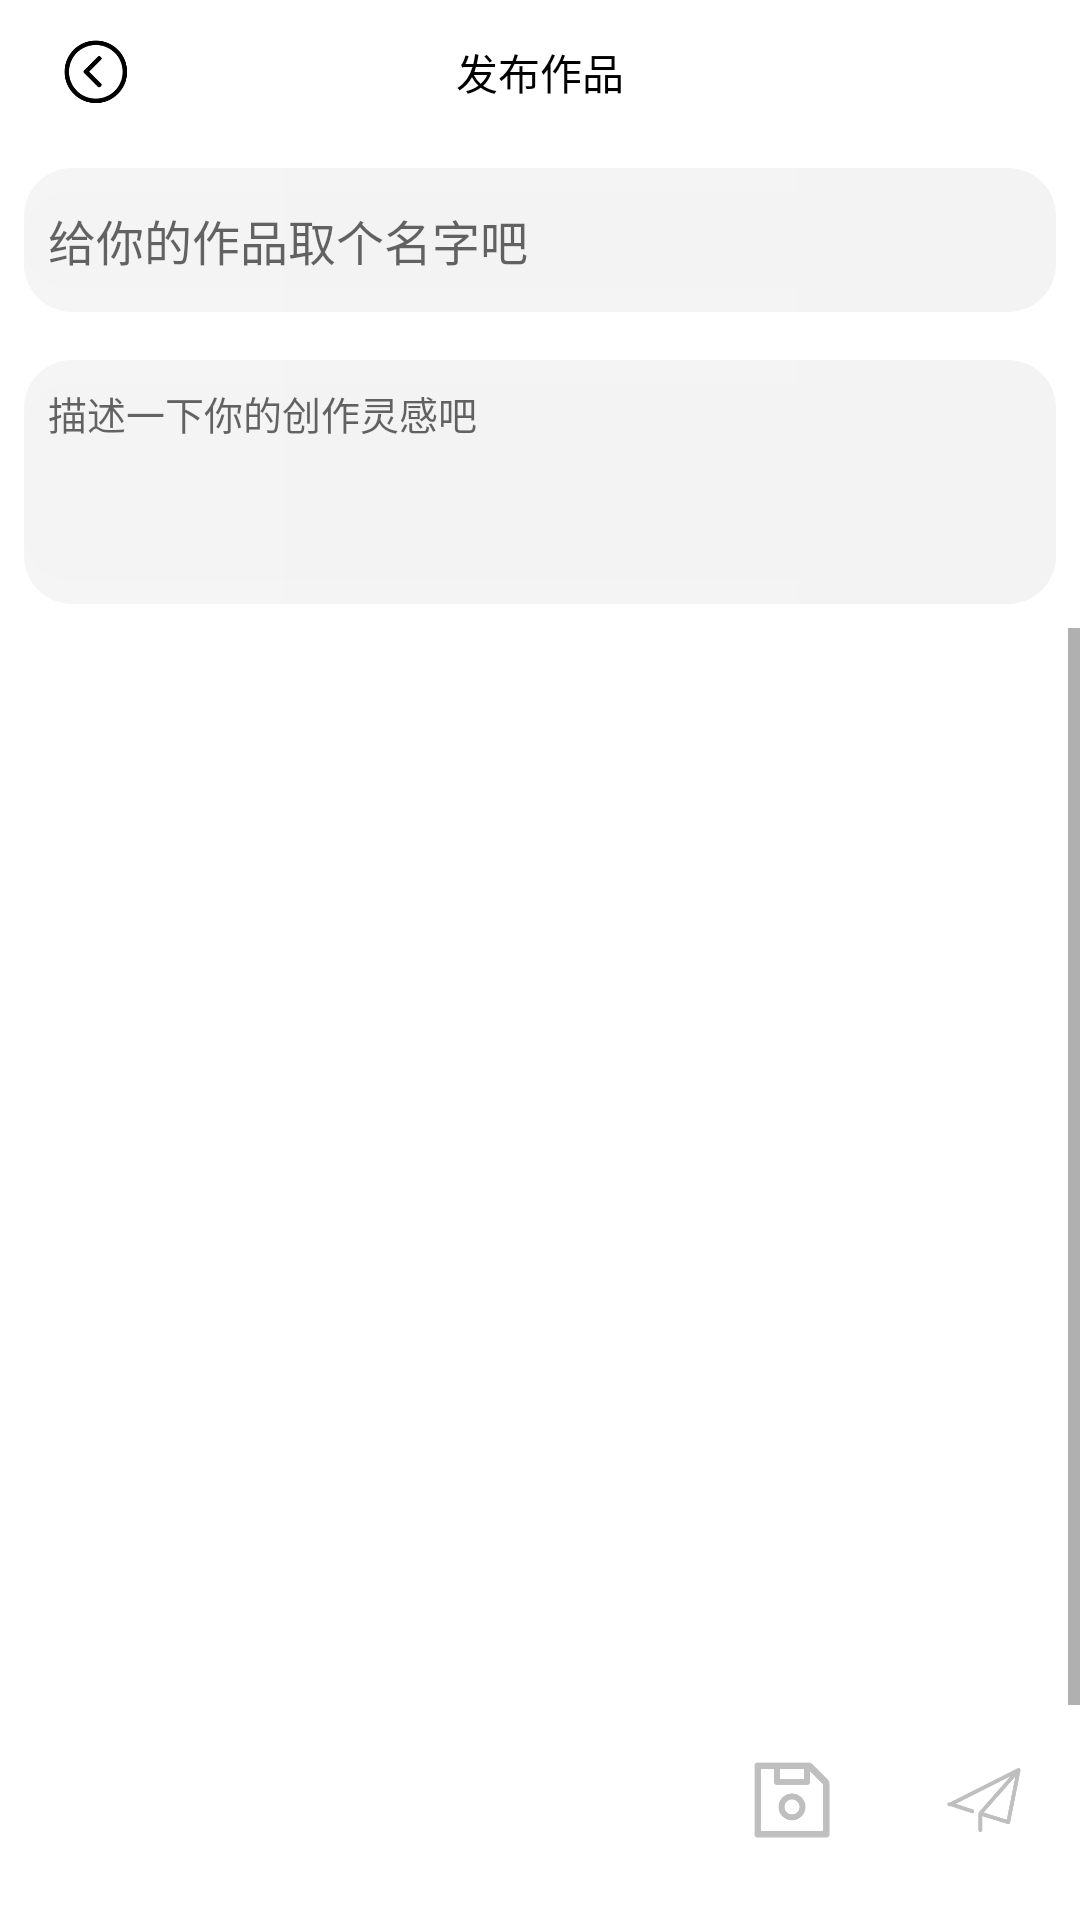

Produce the Android XML layout that renders to this screen, including the resource entries it uses.
<!-- AndroidManifest.xml: application theme Theme.PictureWall -->
<!-- res/layout/activity_publish.xml -->
<?xml version="1.0" encoding="utf-8"?>
<LinearLayout xmlns:android="http://schemas.android.com/apk/res/android"
    xmlns:tools="http://schemas.android.com/tools"
    android:layout_width="match_parent"
    android:layout_height="match_parent"
    android:background="@color/white"
    android:orientation="vertical"
    tools:context=".activity.PublishActivity">

    <LinearLayout
        android:layout_width="match_parent"
        android:layout_height="48dp"
        android:gravity="center"
        android:orientation="horizontal">

        <ImageView
            android:id="@+id/cancel"
            android:layout_width="48dp"
            android:layout_height="wrap_content"
            android:layout_gravity="center"
            android:layout_margin="8dp"
            android:src="@mipmap/back"
            tools:ignore="ContentDescription" />

        <TextView
            android:layout_width="0dp"
            android:layout_height="match_parent"
            android:layout_weight="1"
            android:gravity="center"
            android:text="发布作品"
            android:textColor="@color/black" />

        <TextView
            android:layout_width="48dp"
            android:layout_height="wrap_content"
            android:layout_margin="8dp"
            android:gravity="center"
            tools:ignore="ContentDescription" />
    </LinearLayout>

    <LinearLayout
        android:layout_width="match_parent"
        android:layout_height="wrap_content"
        android:orientation="vertical">

        <LinearLayout
            android:layout_width="match_parent"
            android:layout_height="48dp"
            android:layout_margin="8dp"
            android:background="@drawable/conner_bg_gray"
            android:gravity="center"
            android:orientation="horizontal">

            <EditText
                android:id="@+id/edit_img_name"
                android:layout_width="0dp"
                android:layout_height="match_parent"
                android:layout_marginTop="8dp"
                android:layout_marginBottom="8dp"
                android:layout_weight="1"
                android:background="@drawable/conner_bg_white"
                android:hint="给你的作品取个名字吧"
                android:inputType="text"
                android:maxLength="10"
                android:textColor="@color/black"
                android:textSize="16sp"
                tools:ignore="Autofill,TouchTargetSizeCheck" />
        </LinearLayout>

        <LinearLayout
            android:layout_width="match_parent"
            android:layout_height="wrap_content"
            android:layout_margin="8dp"
            android:background="@drawable/conner_bg_gray"
            android:orientation="horizontal">

            <EditText
                android:id="@+id/edit_img_context"
                android:layout_width="0dp"
                android:layout_height="match_parent"
                android:layout_marginTop="8dp"
                android:layout_marginBottom="8dp"
                android:layout_weight="1"
                android:background="@drawable/conner_bg_white"
                android:gravity="start"
                android:hint="描述一下你的创作灵感吧"
                android:inputType="textMultiLine"
                android:maxLength="32"
                android:minLines="4"
                android:textColor="@color/black"
                android:textSize="13sp"
                tools:ignore="Autofill" />
        </LinearLayout>
    </LinearLayout>

    <ScrollView
        android:layout_width="match_parent"
        android:layout_height="0dp"
        android:layout_weight="1"
        android:fillViewport="true">

        <GridView
            android:id="@+id/gv"
            android:layout_width="wrap_content"
            android:layout_height="wrap_content"
            android:layout_margin="8dp"
            android:columnWidth="120dp"
            android:horizontalSpacing="10dp"
            android:numColumns="3"
            android:stretchMode="columnWidth"
            android:verticalSpacing="10dp" />
    </ScrollView>
    <LinearLayout
        android:layout_width="match_parent"
        android:layout_height="48dp"
        android:layout_marginBottom="16dp"
        android:gravity="center"
        android:orientation="horizontal">

        <TextView
            android:layout_width="0dp"
            android:layout_height="match_parent"
            android:layout_weight="1"
            android:gravity="center"
            android:textColor="@color/black" />
        <ImageView
            android:id="@+id/save"
            android:layout_width="48dp"
            android:layout_height="wrap_content"
            android:layout_margin="8dp"
            android:gravity="center"
            android:src="@mipmap/save"
            tools:ignore="ContentDescription" />
        <ImageView
            android:id="@+id/publish"
            android:layout_width="48dp"
            android:layout_height="wrap_content"
            android:layout_margin="8dp"
            android:gravity="center"
            android:src="@mipmap/fly"
            tools:ignore="ContentDescription" />
    </LinearLayout>
</LinearLayout>
<!-- resources referenced by this layout -->
<resources>
  <!-- drawable conner_bg_gray (drawable) -->
  <?xml version="1.0" encoding="utf-8"?>
  <shape xmlns:android="http://schemas.android.com/apk/res/android"
      android:shape="rectangle">
      <corners
          android:radius="16dp"/>
      <solid android:color="#F5F5F5" />
      <gradient
          android:endColor="#F3F3F3"
          android:startColor="#F5F5F5" />
  </shape>
  <!-- drawable conner_bg_white (drawable) -->
  <?xml version="1.0" encoding="utf-8"?>
  <shape xmlns:android="http://schemas.android.com/apk/res/android"
      android:shape="rectangle">
      <corners
          android:radius="16dp"/>
      <padding
          android:left="8dp"
          android:right="8dp"/>
      <gradient
          android:endColor="#8BF3F3F3"
          android:startColor="#8BF3F3F3" />
  </shape>
  <!-- mipmap back: png bitmap (mipmap-hdpi, 5314 bytes) -->
  <!-- mipmap fly: png bitmap (mipmap-mdpi, 12666 bytes) -->
  <!-- mipmap save: png bitmap (mipmap-hdpi, 4199 bytes) -->
  <style name="Theme.PictureWall" parent="Theme.MaterialComponents.DayNight.NoActionBar.Bridge">
          
          
          
          
          
          
          
          
          
          
          
      </style>
  <!-- not gathered from this repository: default colours our renderer supplied (Android Studio template values) -->
  <color name="black">#FF000000</color>
  <color name="white">#FFFFFFFF</color>
</resources>
